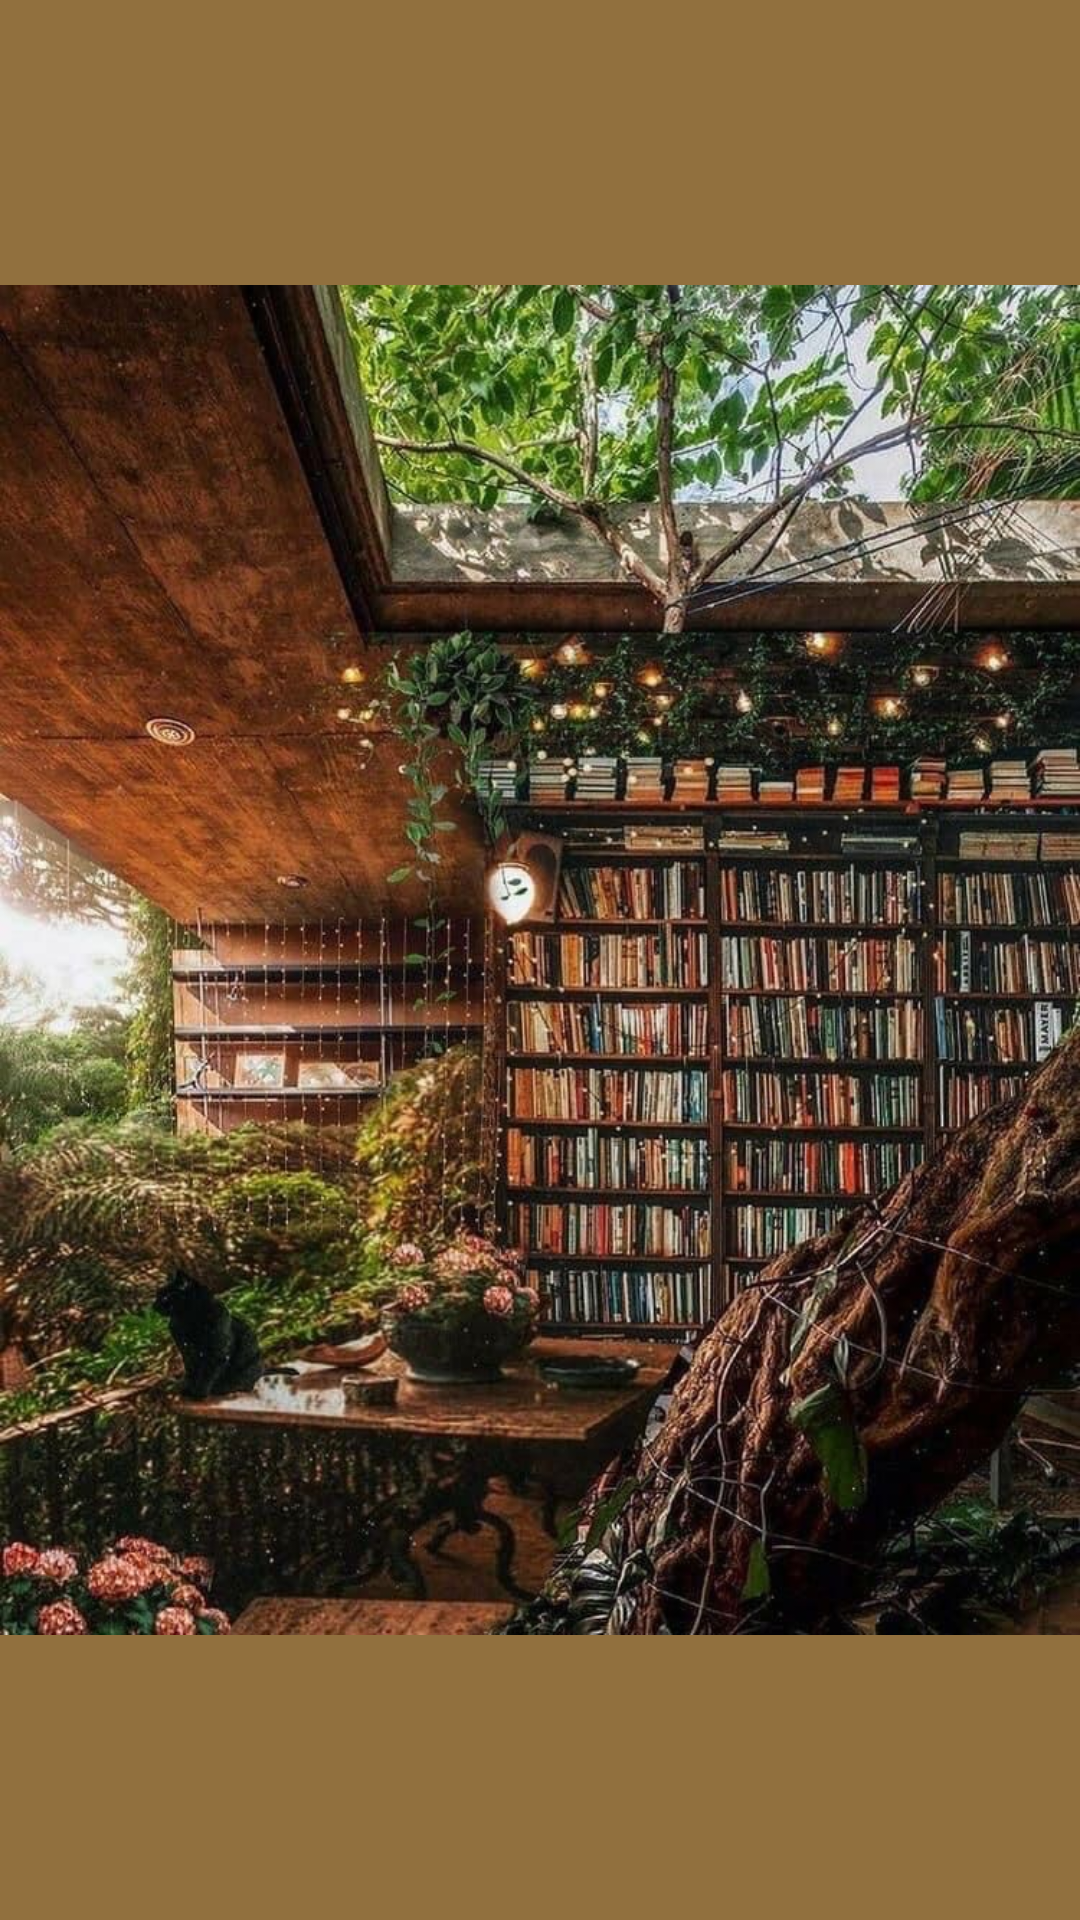

Android layout source for this screen:
<!-- AndroidManifest.xml: application theme Theme.LibraryProjectNada -->
<!-- res/layout/activity_splash_screen.xml -->
<?xml version="1.0" encoding="utf-8"?>
<LinearLayout xmlns:android="http://schemas.android.com/apk/res/android"
    xmlns:app="http://schemas.android.com/apk/res-auto"
    xmlns:tools="http://schemas.android.com/tools"
    android:layout_width="match_parent"
    android:layout_height="match_parent"
    android:orientation="vertical"
    android:background="@color/colorPrimary"
    tools:context=".views.activities.SplashScreenActivity">

    <ImageView
        android:id="@+id/splashImage"
        android:layout_width="match_parent"
        android:layout_height="match_parent"
        android:src="@drawable/library_city1"
        />


</LinearLayout>
<!-- resources referenced by this layout -->
<resources>
  <color name="colorPrimary">@color/brown</color>
  <!-- drawable library_city1: png bitmap (drawable, 176685 bytes) -->
  <style name="Theme.LibraryProjectNada" parent="Theme.MaterialComponents.DayNight.NoActionBar">
          
          <item name="colorPrimary">@color/colorPrimary</item>
          <item name="colorPrimaryVariant">@color/colorPrimaryVariant</item>
          <item name="colorOnPrimary">@color/white</item>
          
          <item name="colorSecondary">@color/colorPrimary</item>
          <item name="colorSecondaryVariant">@color/teal_700</item>
          <item name="colorOnSecondary">@color/black</item>
          
          <item name="android:statusBarColor" tools:targetApi="l">?attr/colorPrimaryVariant</item>
          
      </style>
  <color name="brown">#91703E</color>
  <color name="colorPrimaryVariant">#91703E</color>
  <color name="white">#FFFFFFFF</color>
  <color name="teal_700">#FF018786</color>
  <color name="black">#FF000000</color>
</resources>
